Dataset: dataset (GitHub, norvy19/proyecto-aves). Classes: Dacnis Carinegro, Tangara Cabecibaya, Tangara Carafuego, Tangara Cenicienta, Tangara Coronigualda, Tangara Dorada, Tangara Goliplateada, Tangara Golondrina, Tangara Verdinegra.

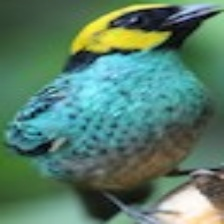
Label: Tangara Coronigualda

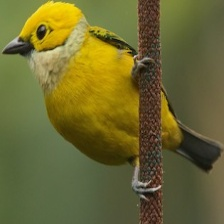
Label: Tangara Goliplateada

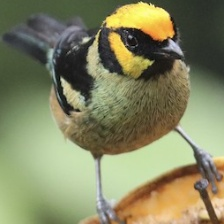
Label: Tangara Carafuego

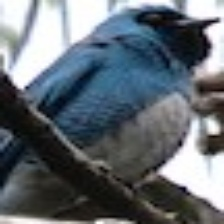
Label: Tangara Golondrina

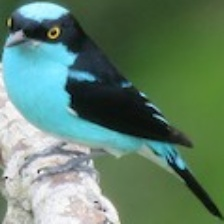
Label: Dacnis Carinegro

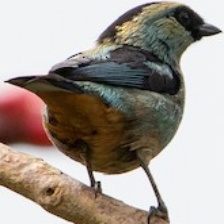
Label: Tangara Verdinegra
